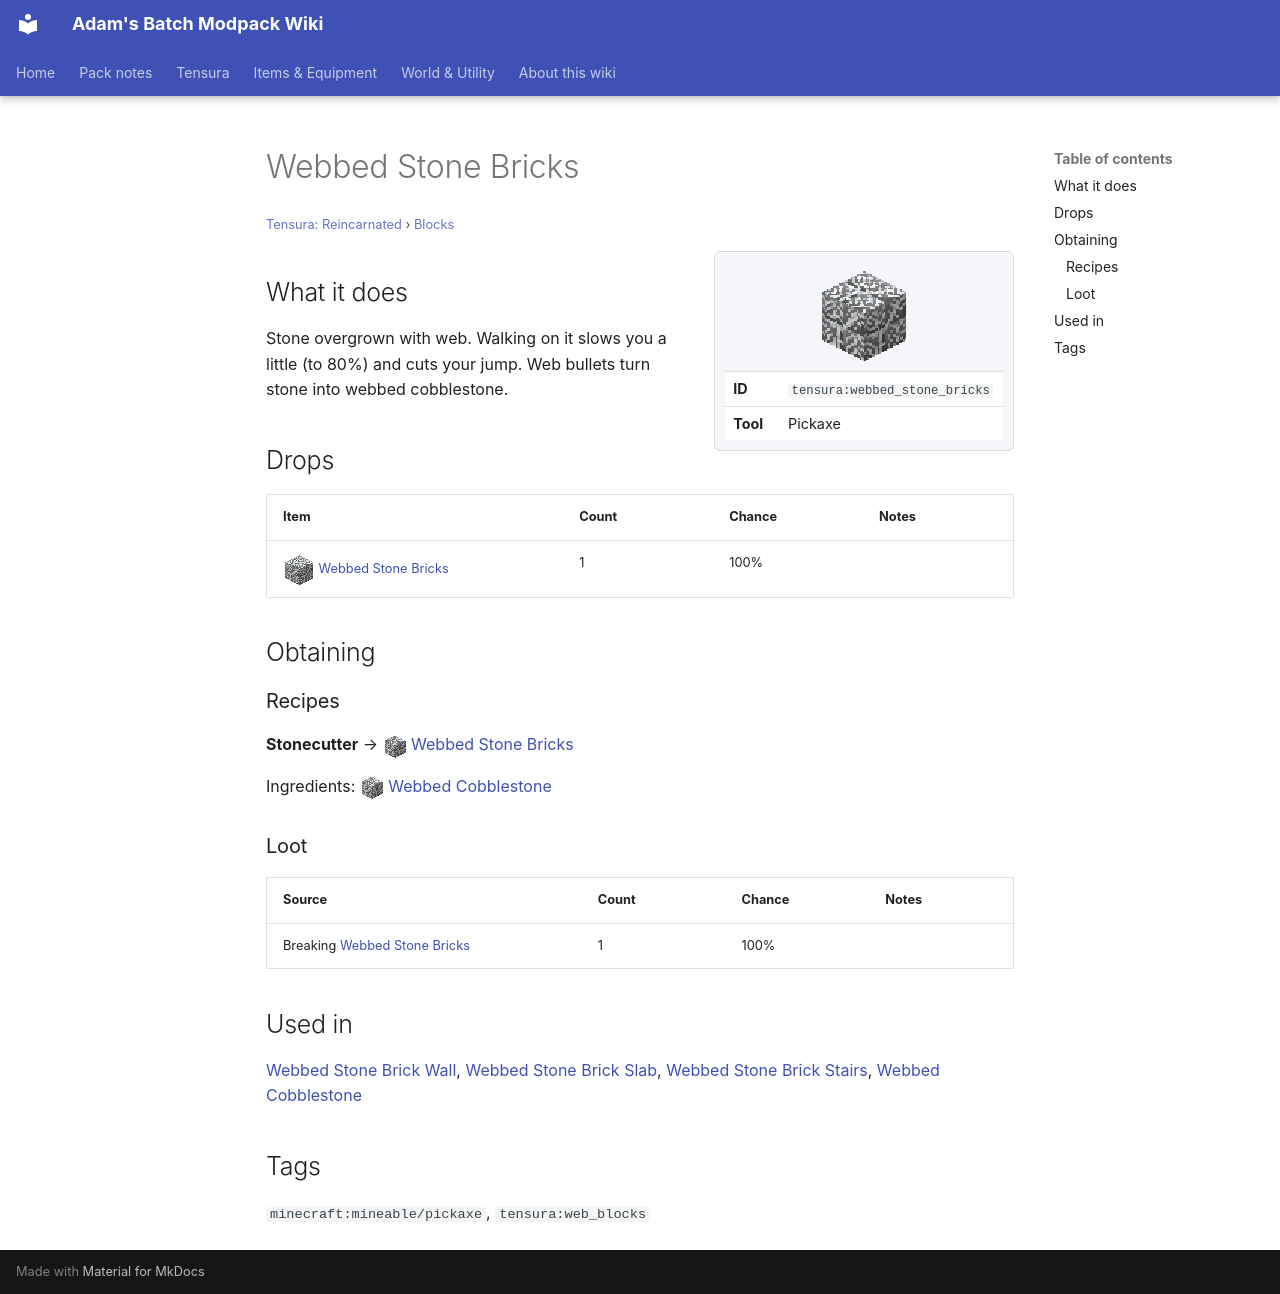

repository: Proteus-Nell/Adams-Batch-MC-Modpack-Wiki · page: tensura-reincarnated/blocks/webbed-stone-bricks/index.html · generator: mkdocs

# Webbed Stone Bricks

<small>[Tensura: Reincarnated](../index.md) &rsaquo; [Blocks](index.md)</small>

<div class="infobox" markdown>

![Webbed Stone Bricks](../../assets/icons/tensura/item/webbed_stone_bricks.png)

| | |
|---|---|
| **ID** | `tensura:webbed_stone_bricks` |
| **Tool** | Pickaxe |

</div>

## What it does

Stone overgrown with web. Walking on it slows you a little (to 80%) and cuts your jump. Web bullets turn stone into webbed cobblestone.



## Drops

| Item | Count | Chance | Notes |
|---|---|---|---|
| ![](../../assets/icons/tensura/item/webbed_stone_bricks.png) [Webbed Stone Bricks](webbed-stone-bricks.md) | 1 | 100% |  |

## Obtaining

### Recipes

**Stonecutter** &rarr; ![](../../assets/icons/tensura/item/webbed_stone_bricks.png) [Webbed Stone Bricks](webbed-stone-bricks.md)

Ingredients: ![](../../assets/icons/tensura/item/webbed_cobblestone.png) [Webbed Cobblestone](webbed-cobblestone.md)

### Loot

| Source | Count | Chance | Notes |
|---|---|---|---|
| Breaking [Webbed Stone Bricks](webbed-stone-bricks.md) | 1 | 100% |  |

## Used in

[Webbed Stone Brick Wall](webbed-stone-brick-wall.md), [Webbed Stone Brick Slab](webbed-stone-brick-slab.md), [Webbed Stone Brick Stairs](webbed-stone-brick-stairs.md), [Webbed Cobblestone](webbed-cobblestone.md)

## Tags

`minecraft:mineable/pickaxe`, `tensura:web_blocks`
